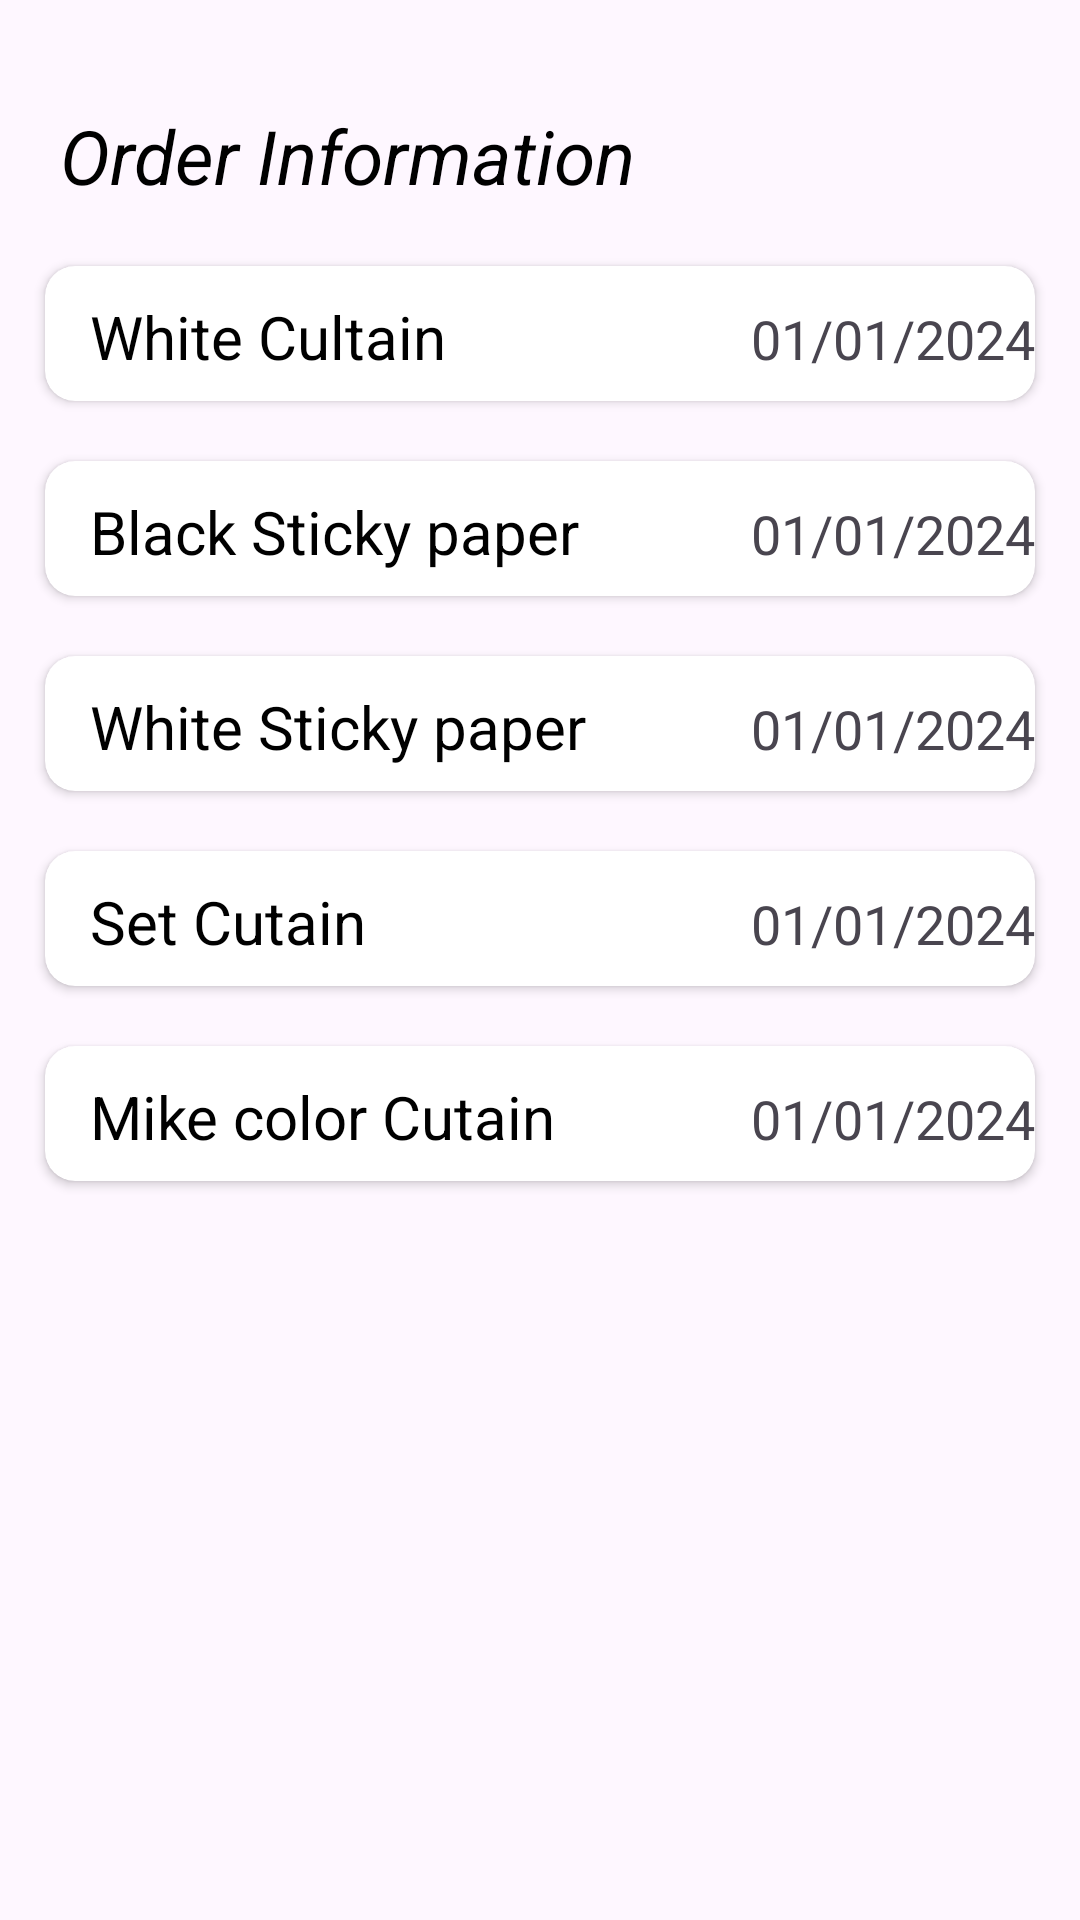

Produce the Android XML layout that renders to this screen, including the resource entries it uses.
<!-- AndroidManifest.xml: application theme Theme.SHOnlineShop -->
<!-- res/layout/activity_order_information.xml -->
<?xml version="1.0" encoding="utf-8"?>
<LinearLayout xmlns:android="http://schemas.android.com/apk/res/android"
    xmlns:app="http://schemas.android.com/apk/res-auto"
    xmlns:tools="http://schemas.android.com/tools"
    android:layout_width="match_parent"
    android:layout_height="match_parent"
    android:orientation="vertical"
    tools:context=".activity.OrderInformationActivity">


    <ImageView
        android:id="@+id/back_button_order"
        android:layout_width="wrap_content"
        android:layout_height="wrap_content"
        android:src="@drawable/left_arrow_icon"
        android:layout_marginTop="15dp"
        android:layout_marginStart="15dp" />

    <LinearLayout
        android:layout_marginTop="20dp"
        android:layout_marginStart="20dp"
        android:layout_width="wrap_content"
        android:layout_height="wrap_content">

        <TextView
            android:layout_width="wrap_content"
            android:layout_height="wrap_content"
            android:text="@string/order_1"
            android:textSize="25sp"
            android:textColor="@color/black"
            android:textStyle="italic"/>
    </LinearLayout>
    <LinearLayout
        android:layout_width="match_parent"
        android:layout_height="match_parent"
        android:orientation="vertical" >

        <androidx.cardview.widget.CardView
            android:layout_gravity="center"
            android:layout_marginStart="15dp"
            android:layout_marginEnd="15dp"
            android:layout_marginTop="20dp"
            android:layout_width="match_parent"
            android:layout_height="45dp"
            app:cardCornerRadius="10dp"
            app:cardBackgroundColor="@color/white">

            <TextView
                android:layout_marginTop="10dp"
                android:layout_marginStart="15dp"
                android:textColor="@color/black"
                android:layout_width="match_parent"
                android:layout_height="match_parent"
                android:text="White Cultain"
                android:textSize="20sp"/>

            <TextView
                android:layout_width="match_parent"
                android:layout_height="match_parent"
                android:text="01/01/2024"
                android:gravity="end"
                android:layout_marginTop="12dp"
                android:textSize="18sp" />

        </androidx.cardview.widget.CardView>
        <androidx.cardview.widget.CardView
            android:layout_gravity="center"
            android:layout_marginStart="15dp"
            android:layout_marginEnd="15dp"
            android:layout_marginTop="20dp"
            android:layout_width="match_parent"
            android:layout_height="45dp"
            app:cardCornerRadius="10dp"
            app:cardBackgroundColor="@color/white">

            <TextView
                android:layout_marginTop="10dp"
                android:layout_marginStart="15dp"
                android:textColor="@color/black"
                android:layout_width="match_parent"
                android:layout_height="match_parent"
                android:text="Black Sticky paper"
                android:textSize="20sp"/>

            <TextView
                android:layout_width="match_parent"
                android:layout_height="match_parent"
                android:text="01/01/2024"
                android:gravity="end"
                android:layout_marginTop="12dp"
                android:textSize="18sp" />

        </androidx.cardview.widget.CardView>
        <androidx.cardview.widget.CardView
            android:layout_gravity="center"
            android:layout_marginStart="15dp"
            android:layout_marginEnd="15dp"
            android:layout_marginTop="20dp"
            android:layout_width="match_parent"
            android:layout_height="45dp"
            app:cardCornerRadius="10dp"
            app:cardBackgroundColor="@color/white">

            <TextView
                android:layout_marginTop="10dp"
                android:layout_marginStart="15dp"
                android:textColor="@color/black"
                android:layout_width="match_parent"
                android:layout_height="match_parent"
                android:text="White Sticky paper"
                android:textSize="20sp"/>

            <TextView
                android:layout_width="match_parent"
                android:layout_height="match_parent"
                android:text="01/01/2024"
                android:gravity="end"
                android:layout_marginTop="12dp"
                android:textSize="18sp" />

        </androidx.cardview.widget.CardView>
        <androidx.cardview.widget.CardView
            android:layout_gravity="center"
            android:layout_marginStart="15dp"
            android:layout_marginEnd="15dp"
            android:layout_marginTop="20dp"
            android:layout_width="match_parent"
            android:layout_height="45dp"
            app:cardCornerRadius="10dp"
            app:cardBackgroundColor="@color/white">

            <TextView
                android:layout_marginTop="10dp"
                android:layout_marginStart="15dp"
                android:textColor="@color/black"
                android:layout_width="match_parent"
                android:layout_height="match_parent"
                android:text="Set Cutain"
                android:textSize="20sp"/>

            <TextView
                android:layout_width="match_parent"
                android:layout_height="match_parent"
                android:text="01/01/2024"
                android:gravity="end"
                android:layout_marginTop="12dp"
                android:textSize="18sp" />

        </androidx.cardview.widget.CardView>
        <androidx.cardview.widget.CardView
            android:layout_gravity="center"
            android:layout_marginStart="15dp"
            android:layout_marginEnd="15dp"
            android:layout_marginTop="20dp"
            android:layout_width="match_parent"
            android:layout_height="45dp"
            app:cardCornerRadius="10dp"
            app:cardBackgroundColor="@color/white">

            <TextView
                android:layout_marginTop="10dp"
                android:layout_marginStart="15dp"
                android:textColor="@color/black"
                android:layout_width="match_parent"
                android:layout_height="match_parent"
                android:text="Mike color Cutain"
                android:textSize="20sp"/>

            <TextView
                android:layout_width="match_parent"
                android:layout_height="match_parent"
                android:text="01/01/2024"
                android:gravity="end"
                android:layout_marginTop="12dp"
                android:textSize="18sp" />

        </androidx.cardview.widget.CardView>
    </LinearLayout>

    </LinearLayout>
<!-- resources referenced by this layout -->
<resources>
  <color name="black">#FF000000</color>
  <color name="white">#FFFFFFFF</color>
  <string name="order_1">Order Information</string>
  <style name="Theme.SHOnlineShop" parent="Base.Theme.SHOnlineShop" />
  <style name="Base.Theme.SHOnlineShop" parent="Theme.Material3.DayNight.NoActionBar">
          
          
      </style>
</resources>
